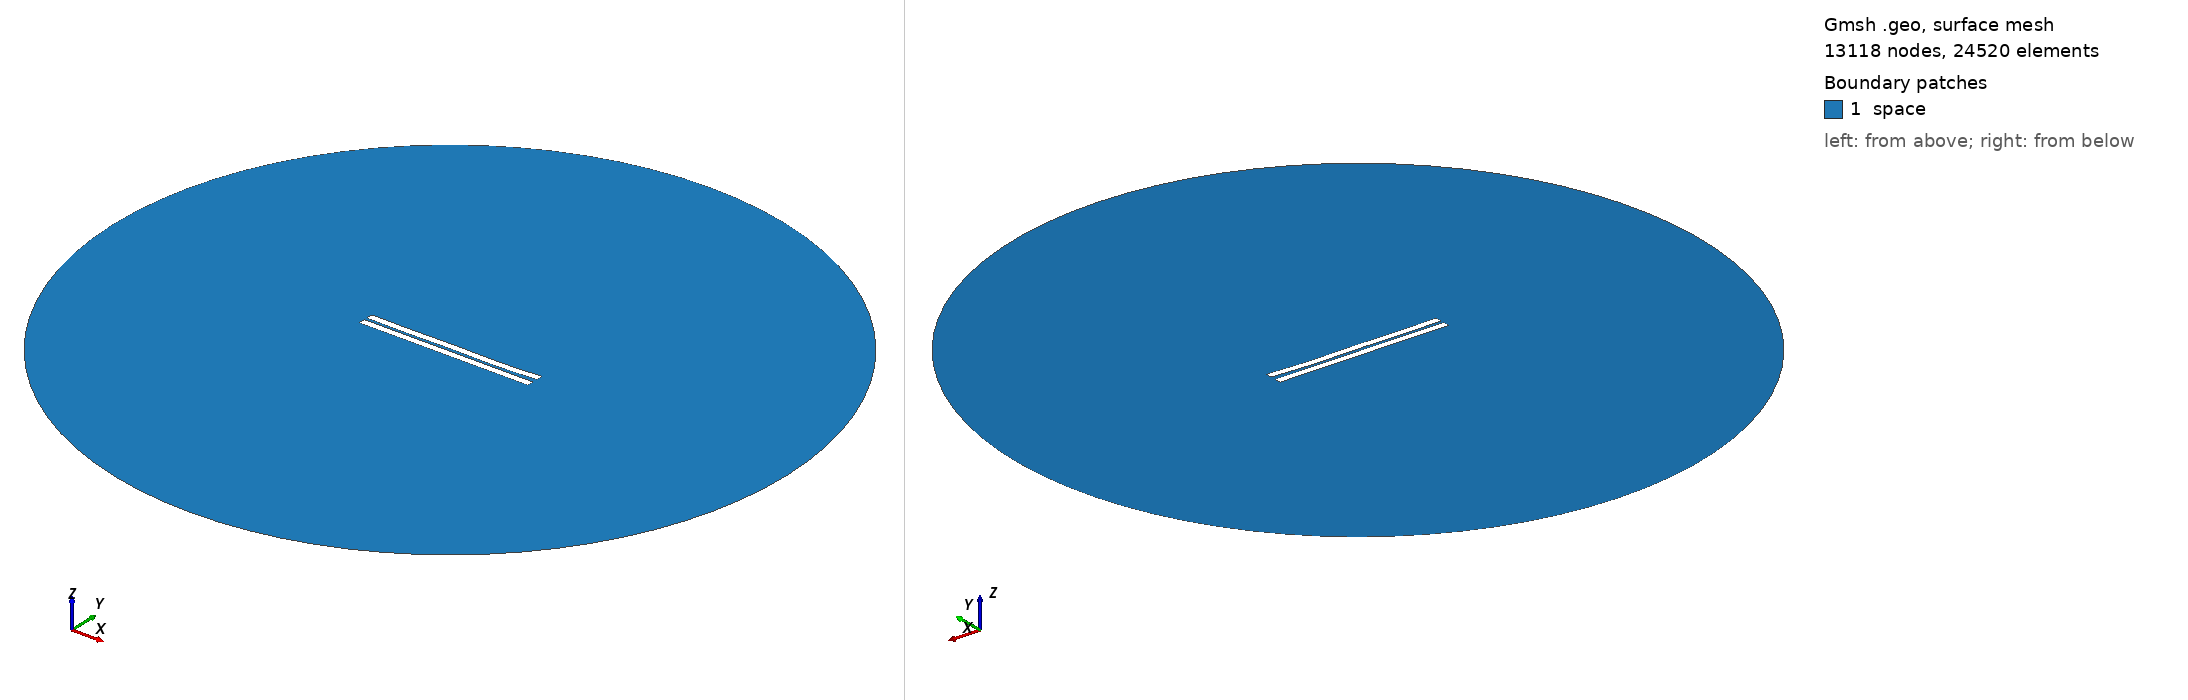

Gmsh geometry script, surface-meshed: 13118 nodes, 24520 surface elements. Boundary patches (legend numbers): 1 space. Left view from above one corner, right view from below the opposite corner. Legend entries are the model's physical surfaces. The drawing asked Gmsh for element sizes between 1% and 20% of the model's largest extent; the script's own settings can give other sizes.

=== 1141.geo (drawn) ===
//---------------------------------------
// Geometry kernel
//---------------------------------------

SetFactory("OpenCASCADE");



//---------------------------------------
// Parameters of the geometry
//---------------------------------------

// Overetch of the upper plate
overetch = 0.0;

// Distance between the plates
distance = 1.75;

// Discretization over the x axis (for the deformation)
nx = 50; 

// Length of the plate
L = 100 - overetch; 

// Number of modes
n = 4; 

// 1st mode coefficient
coeff(1) = 0.15;
beta(1) = 0.596864 * 3.1415926535 / L;

// 2nd mode coefficient
coeff(2) = -0.15;
beta(2) = 1.49418 * 3.1415926535 / L;

// 3rd mode coefficient
coeff(3) = 0.07499999999999998;
beta(3) = 2.50025 * 3.1415926535 / L;

// 4th mode coefficient
coeff(4) = -0.15;
beta(4) = 3.49999 * 3.1415926535 / L;



//---------------------------------------
// Upper plate (deformed rectangle)
//---------------------------------------

// Coordiantes of the upper plate
xmin = -50;
xmax = 50 - overetch;

// Height of the upper plate
yheight = 4 - 2 * overetch;

// Indexes of the points
UpperID[] = {};
LowerID[] = {};
LeftID[] = {};
RightID[] = {};

// Point index
p = 1;

// Horizontal edges
For i In {1:nx}
    x = xmin + (i-1)*(xmax - xmin)/(nx-1);

    y_bottom = distance / 2 + overetch;
    For j In {1:n}
        C = (Cosh(beta(j)*L) + Cos(beta(j)*L)) / (Sinh(beta(j)*L) + Sin(beta(j)*L));
        y_bottom  = y_bottom + coeff(j) * (Cosh(beta(j)*(x+50)) - Cos(beta(j)*(x+50)) - C * (Sinh(beta(j)*(x+50)) - Sin(beta(j)*(x+50))));
    EndFor

    y_top = y_bottom + yheight;

    Point(p) = {x, y_top, 0, 1.0};
    UpperID[i] = p;
    p = p + 1;

    Point(p) = {x, y_bottom, 0, 1.0};
    LowerID[i] = p;
    p = p + 1;
EndFor

// Create point lists
UpperPts[] = {}; LowerPts[] = {};
For i In {1:nx}
  UpperPts[] += {UpperID[i]};
  LowerPts[] += {LowerID[i]};
EndFor

// Build splines
Spline(1) = {UpperPts[]};
Spline(2) = {LowerPts[]};
Line(3) = {LowerPts[nx-1], UpperPts[nx-1]};
Line(4) = {LowerPts[0], UpperPts[0]};

// Build the plane surface
Curve Loop(1) = {2, 3, -1, -4};
Plane Surface(1) = {1};



//---------------------------------------
// Lower plate (rectangle)
//---------------------------------------

// Vertices
Point(1001) = {-50, -1, 0, 1.0};
Point(1002) = { 50, -1, 0, 1.0};
Point(1003) = { 50,  -5, 0, 1.0};
Point(1004) = {-50,  -5, 0, 1.0};

// Edges
Line(5) = {1001, 1002};
Line(6) = {1002, 1003};
Line(7) = {1003, 1004};
Line(8) = {1004, 1001};

// Plane surface
Line Loop(2) = {5, 6, 7, 8};
Plane Surface(2) = {2}; 



//---------------------------------------
// Outer (fictious) boundary
//---------------------------------------

// Points
Point(1005) = {0, 0, 0};       // Center
Point(1006) = {200, 0, 0};     // Start point
Point(1007) = {0, 200, 0};     // 90 degrees
Point(1008) = {-200, 0, 0};    // 180 degrees
Point(1009) = {0, -200, 0};    // 270 degrees

// Circle arcs (each needs start, center, end)
Circle(9) = {1006, 1005, 1007};
Circle(10) = {1007, 1005, 1008};
Circle(11) = {1008, 1005, 1009};
Circle(12) = {1009, 1005, 1006};

// Plane surface for the entire domain
Curve Loop(3) = {9, 10, 11, 12};
Surface(3) = {3};

// Subtract the plates from the whole domain to obtain the actual domain where we want to solve the equations
BooleanDifference{ Surface{3}; Delete; }{ Surface{1}; Surface{2}; Delete; }




//---------------------------------------
// Transfinite Lines/Curves
//---------------------------------------

// Set the number of points on the boundaries
r = 7;

// Plates
Transfinite Curve {1, 2} = 50*r Using Progression 1;
Transfinite Curve {3, 4} = 2*r Using Progression 1;
Transfinite Line {5, 7} = 50*r Using Progression 1;
Transfinite Line {6, 8} = 2*r Using Progression 1;

// Outer boundary
Transfinite Line {9, 10, 11, 12} = 20 Using Progression 1;



//---------------------------------------
// Physical groups
//---------------------------------------                

// Physical curves (boundaries)
Physical Line("force_segment", 10) = {2};
Physical Line("upper_plate", 11) = {1, 3, 4};
Physical Line("lower_plate", 12) = {5, 6, 7, 8};
Physical Line("boundary", 20) = {9, 10, 11, 12};

// Physical Surfaces
Physical Surface("space", 30) = {3};



//---------------------------------------
// 6. Generate the Mesh
//---------------------------------------

// 2D mesh generation
Mesh 2;
